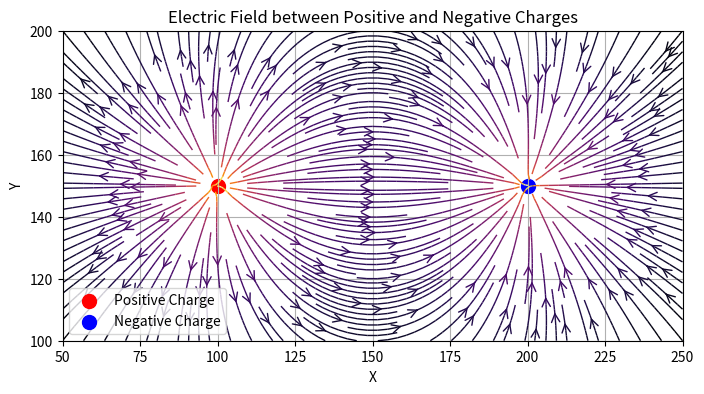

Here is the Python script that generated this plot:
import numpy as np
import matplotlib.pyplot as plt

# Constants
k = 8.99e9  
charge_positive = 1e-6 
charge_negative = -1e-6 

# Force
def electric_field(q, r0, x, y):
    r = np.sqrt((x - r0[0])**2 + (y - r0[1])**2)
    return k * q / r**2 * (x - r0[0]) / r, k * q / r**2 * (y - r0[1]) / r

# Set up grid and compute field
nx, ny = 64, 64
x = np.linspace(50, 250, nx)
y = np.linspace(100, 200, ny)
X, Y = np.meshgrid(x, y)


Ex, Ey = np.zeros((ny, nx)), np.zeros((ny, nx))
positions = [(100, 150), (200, 150)]

for charge, position in zip([charge_positive, charge_negative], positions):
    ex, ey = electric_field(charge, position, X, Y)
    Ex += ex
    Ey += ey


fig, ax = plt.subplots(figsize=(8, 6))


ax.scatter(*positions[0], color='red', label='Positive Charge', s=100)
ax.scatter(*positions[1], color='blue', label='Negative Charge', s=100)


color = np.log(np.sqrt(Ex**2 + Ey**2))
ax.streamplot(X, Y, Ex, Ey, color=color, linewidth=1, cmap=plt.cm.inferno,
              density=2, arrowstyle='->', arrowsize=1.5)


ax.set_title('Electric Field between Positive and Negative Charges')
ax.set_xlabel('X')
ax.set_ylabel('Y')
ax.legend()
ax.set_aspect('equal')
plt.grid(True)
plt.show()